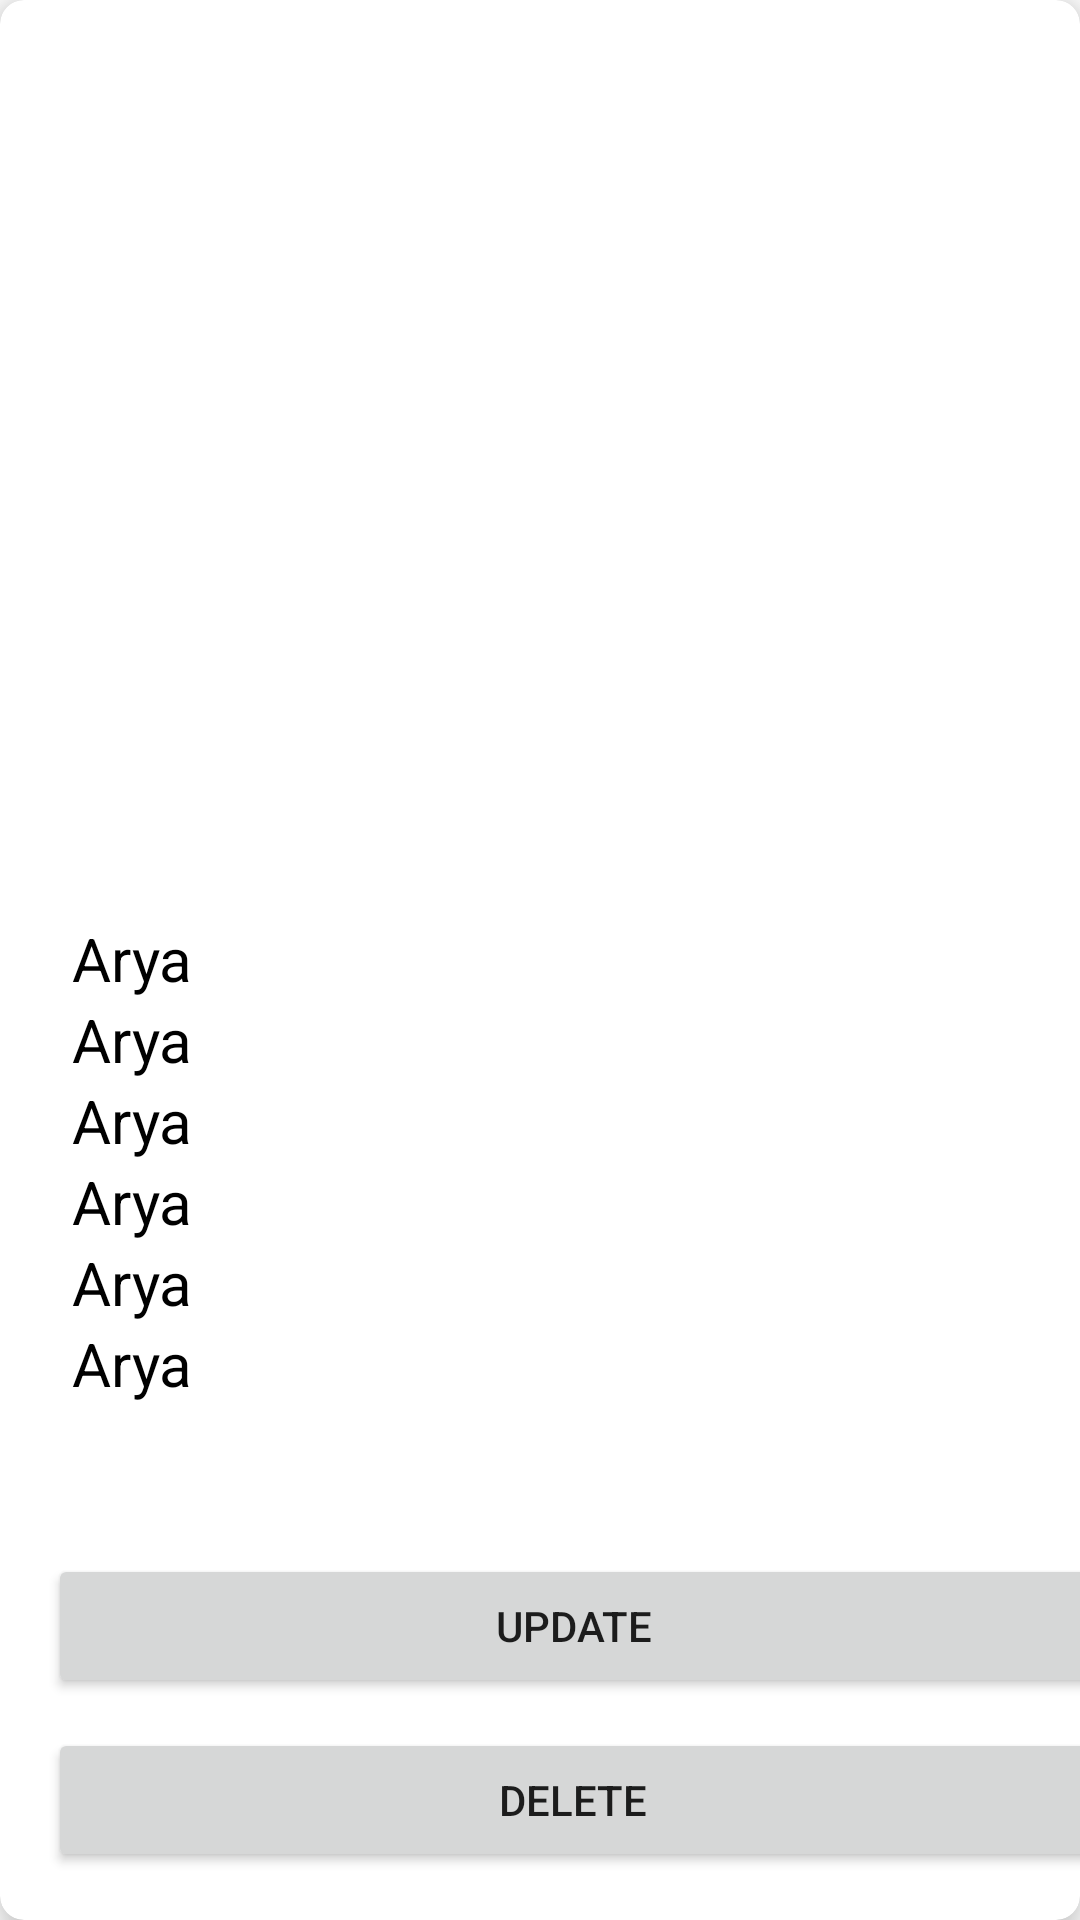

Write the Android layout XML for this screen, with the resource values it uses.
<!-- AndroidManifest.xml: application theme Theme.Geobasedworker -->
<!-- res/layout/activity_displayprofile.xml -->
<?xml version="1.0" encoding="utf-8"?>
<androidx.cardview.widget.CardView xmlns:android="http://schemas.android.com/apk/res/android"
    xmlns:app="http://schemas.android.com/apk/res-auto"
    xmlns:tools="http://schemas.android.com/tools"
    android:layout_width="match_parent"
    android:layout_height="match_parent"
    android:background="@drawable/background"
    app:cardElevation="8dp"
    app:cardCornerRadius="8dp"
    android:layout_margin="10dp"
    android:layout_marginTop="10dp"
    tools:context=".Displayprofile">

    <LinearLayout
        android:layout_width="300dp"
        android:layout_height="280dp"
        android:layout_marginLeft="50dp"

        android:layout_marginTop="10dp"
        >
        <ImageView
            android:layout_width="200dp"
            android:layout_height="200dp"
            android:id="@+id/img1"
            android:layout_gravity="center"/>
    </LinearLayout>


    <LinearLayout
        android:layout_width="350dp"
        android:layout_height="wrap_content"
        android:layout_marginVertical="6dp"
        android:layout_marginStart="16dp"
        android:layout_marginTop="40dp"
        android:orientation="vertical">




        <TextView
            android:id="@+id/txtdname"
            android:layout_width="match_parent"
            android:layout_height="wrap_content"
            android:layout_marginStart="8dp"
            android:layout_marginTop="300dp"
            android:text="Arya"
            android:textColor="@color/black"
            android:textSize="20sp" />

        <TextView
            android:id="@+id/txthname"
            android:layout_width="match_parent"
            android:layout_height="wrap_content"
            android:layout_marginStart="8dp"
            android:text="Arya"
            android:textColor="@color/black"
            android:textSize="20sp" />

        <TextView
            android:id="@+id/txtadress"
            android:layout_width="match_parent"
            android:layout_height="wrap_content"
            android:layout_marginStart="8dp"
            android:text="Arya"
            android:textColor="@color/black"
            android:textSize="20sp" />

        <TextView
            android:id="@+id/txtdesi"
            android:layout_width="match_parent"
            android:layout_height="wrap_content"
            android:layout_marginStart="8dp"
            android:text="Arya"
            android:textColor="@color/black"
            android:textSize="20sp" />

        <TextView
            android:id="@+id/txtcontact"
            android:layout_width="match_parent"
            android:layout_height="wrap_content"
            android:layout_marginStart="8dp"
            android:text="Arya"
            android:textColor="@color/black"
            android:textSize="20sp" />

        <TextView
            android:id="@+id/txttime"
            android:layout_width="match_parent"
            android:layout_height="wrap_content"
            android:layout_marginStart="8dp"
            android:text="Arya"
            android:textColor="@color/black"
            android:textSize="20sp" />

        <Button
            android:id="@+id/btnupdate"
            android:layout_width="match_parent"
            android:layout_height="match_parent"
            android:layout_marginTop="50dp"
            android:width="170dp"
            android:layout_gravity="center"
            android:text="Update" />

        <Button
            android:id="@+id/btndelete"
            android:layout_width="match_parent"
            android:layout_height="match_parent"
            android:layout_marginTop="10dp"
            android:width="170dp"
            android:layout_gravity="center"
            android:text="Delete" />


    </LinearLayout>

</androidx.cardview.widget.CardView>
<!-- resources referenced by this layout -->
<resources>
  <color name="black">#FF000000</color>
  <style name="Theme.Geobasedworker" parent="Theme.MaterialComponents.DayNight.DarkActionBar">
          
          <item name="colorPrimary">@color/purple_500</item>
          <item name="colorPrimaryVariant">@color/purple_700</item>
          <item name="colorOnPrimary">@color/white</item>
          
          <item name="colorSecondary">@color/teal_200</item>
          <item name="colorSecondaryVariant">@color/teal_700</item>
          <item name="colorOnSecondary">@color/black</item>
          
          <item name="android:statusBarColor">?attr/colorPrimaryVariant</item>
          
      </style>
  <color name="purple_500">#FF6200EE</color>
  <color name="purple_700">#FF3700B3</color>
  <color name="white">#FFFFFFFF</color>
  <color name="teal_200">#FF03DAC5</color>
  <color name="teal_700">#FF018786</color>
</resources>
